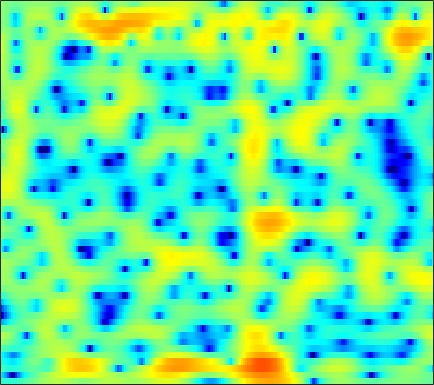

The file beside this chart, header and first rows:
-4.1206, -4.2314, -4.3504, -4.4097, -4.4082, -4.3392, -4.1971, -4.0418, -3.7705, -3.4243, -3.018, -2.6757, -2.1812, -1.6568, -1.2565, -0.72195, -0.19505, 0.18907, 0.67861, 1.1311, 1.5353, 1.8006, 2.0994, 2.3297
-7.359, -8.758, -11.14, -14.56, -18.54, -31.64, -23.5, -17.33, -12.87, -9.973, -7.849, -6.569, -5.143, -3.954, -3.178, -2.258, -1.441, -0.8816, -0.1879, 0.4553, 1.062, 1.498, 2.054, 2.586
-2.909, -3.416, -4.037, -4.554, -4.84, -5.033, -4.973, -4.778, -4.357, -3.827, -3.253, -2.831, -2.333, -1.944, -1.742, -1.625, -1.683, -1.849, -2.222, -2.68, -3.049, -3.085, -2.581, -1.439
-4.836, -5.284, -6.029, -6.843, -7.396, -7.826, -7.675, -7.144, -6.075, -4.825, -3.603, -2.774, -1.83, -1.089, -0.6958, -0.3943, -0.3625, -0.527, -1.004, -1.76, -2.673, -3.273, -3.449, -2.483
-6.443, -7.002, -8.098, -9.587, -10.9, -12.51, -12.96, -12.05, -9.935, -7.764, -5.896, -4.715, -3.391, -2.298, -1.614, -0.8598, -0.2579, 0.1144, 0.5339, 0.8893, 1.211, 1.453, 1.794, 2.173
-2.358, -2.665, -3.102, -3.544, -3.849, -4.179, -4.37, -4.397, -4.288, -4.043, -3.675, -3.332, -2.823, -2.251, -1.797, -1.177, -0.5689, -0.1308, 0.4203, 0.9199, 1.353, 1.641, 1.982, 2.274
1.144, 0.7761, 0.244, -0.3421, -0.82, -1.502, -2.24, -2.831, -3.67, -4.525, -5.235, -5.533, -5.468, -4.826, -4.075, -2.896, -1.706, -0.8826, 0.07756, 0.8631, 1.469, 1.812, 2.129, 2.306
2.849, 2.503, 2.002, 1.438, 0.9431, 0.1484, -0.869, -1.834, -3.496, -5.827, -9.315, -13.38, -17.89, -11.23, -7.397, -3.948, -1.565, -0.2315, 1.109, 2.044, 2.641, 2.881, 2.937, 2.683
-0.7641, -0.8409, -0.8589, -0.8281, -0.8041, -0.8224, -0.9267, -1.058, -1.292, -1.571, -1.827, -1.899, -1.727, -1.23, -0.677, 0.1821, 1.055, 1.655, 2.327, 2.804, 3.07, 3.105, 2.9, 2.373
-11.16, -10.28, -8.696, -7.073, -5.973, -4.709, -3.671, -3.03, -2.333, -1.778, -1.325, -1.002, -0.5761, -0.161, 0.1561, 0.5895, 1.036, 1.368, 1.788, 2.144, 2.405, 2.523, 2.572, 2.482
-25.05, -20.26, -15.26, -11.59, -9.475, -7.243, -5.504, -4.487, -3.461, -2.71, -2.183, -1.911, -1.699, -1.59, -1.519, -1.372, -1.098, -0.7901, -0.2359, 0.432, 1.129, 1.623, 2.209, 2.689
-16.92, -14.52, -11.73, -9.255, -7.631, -5.788, -4.338, -3.482, -2.678, -2.24, -2.161, -2.372, -3.061, -4.216, -5.421, -7.343, -8.703, -8.211, -5.87, -3.278, -1.11, 0.2123, 1.628, 2.701
-10.01, -8.598, -6.824, -5.24, -4.205, -3.022, -2.083, -1.562, -1.071, -0.8715, -1.014, -1.357, -2.14, -3.357, -4.607, -6.572, -7.998, -7.687, -5.575, -3.137, -1.108, 0.1164, 1.393, 2.341
-4.784, -3.994, -3.017, -2.131, -1.552, -0.8895, -0.3602, -0.06928, 0.2014, 0.3269, 0.3224, 0.2595, 0.1096, -0.1333, -0.3189, -0.4908, -0.5022, -0.3961, -0.1154, 0.2797, 0.6847, 0.9295, 1.139, 1.196
-1.125, -0.7143, -0.2541, 0.1004, 0.3095, 0.4862, 0.5792, 0.6119, 0.6008, 0.5829, 0.6113, 0.6735, 0.7803, 0.9277, 1.077, 1.279, 1.464, 1.593, 1.702, 1.703, 1.561, 1.324, 0.7719, -0.1242
0.9287, 1.125, 1.244, 1.159, 0.957, 0.5068, -0.1489, -0.7289, -1.529, -2.161, -2.387, -2.229, -1.629, -0.7632, -0.09833, 0.6986, 1.34, 1.71, 2.059, 2.22, 2.163, 1.965, 1.468, 0.6424
1.323, 1.48, 1.43, 1.063, 0.5516, -0.4892, -2.077, -3.751, -6.984, -12.61, -21.7, -14.45, -8.206, -4.739, -3.039, -1.423, -0.2826, 0.3372, 0.9442, 1.372, 1.649, 1.772, 1.829, 1.777
1.571, 1.666, 1.556, 1.212, 0.7831, -0.003326, -1.062, -2.042, -3.483, -4.784, -5.436, -5.363, -4.626, -3.664, -3.081, -2.504, -2.11, -1.904, -1.669, -1.338, -0.8344, -0.3673, 0.3068, 0.9608
2.135, 2.004, 1.78, 1.519, 1.307, 0.9875, 0.6547, 0.3759, -0.006874, -0.3669, -0.715, -0.9396, -1.227, -1.684, -2.15, -3.048, -4.452, -5.853, -7.997, -9.069, -7.333, -5.238, -2.709, -0.7643
0.7351, 0.115, -0.421, -0.5717, -0.4341, -0.1011, 0.294, 0.5623, 0.818, 0.9301, 0.897, 0.7871, 0.4495, -0.1125, -0.685, -1.78, -3.384, -4.93, -7.324, -8.662, -6.89, -4.704, -2.126, -0.1761
-4.977, -8.309, -12.56, -10.15, -7.153, -4.233, -2.348, -1.375, -0.4731, 0.08426, 0.4106, 0.5098, 0.506, 0.4263, 0.2789, 0.02041, -0.2371, -0.4194, -0.5221, -0.3789, 0.03963, 0.4982, 1.196, 1.849
-3.624, -5.32, -6.787, -6.562, -5.606, -4.214, -3.061, -2.442, -1.895, -1.599, -1.462, -1.421, -1.336, -1.179, -1.018, -0.6794, -0.2352, 0.1123, 0.5999, 1.099, 1.581, 1.916, 2.305, 2.592
0.1623, -0.45, -1.089, -1.501, -1.688, -1.863, -2.053, -2.251, -2.695, -3.379, -4.321, -5.081, -5.871, -5.939, -5.27, -3.799, -2.243, -1.151, 0.09137, 1.072, 1.821, 2.242, 2.63, 2.843
1.447, 0.9847, 0.3834, -0.1347, -0.4814, -0.8865, -1.351, -1.796, -2.641, -3.969, -6.081, -8.608, -14.86, -21.8, -12.71, -6.694, -3.218, -1.413, 0.3327, 1.544, 2.34, 2.717, 2.966, 2.964
0.4096, -0.3801, -1.416, -2.161, -2.373, -2.226, -1.853, -1.607, -1.454, -1.566, -1.927, -2.287, -2.58, -2.449, -1.884, -0.7799, 0.4382, 1.281, 2.18, 2.813, 3.16, 3.221, 3.045, 2.563
-1.98, -4.046, -8.353, -15.81, -14.56, -7.876, -4.129, -2.353, -0.7762, 0.2232, 0.8518, 1.194, 1.539, 1.844, 2.112, 2.453, 2.78, 2.994, 3.189, 3.239, 3.104, 2.86, 2.307, 1.439
-0.6397, -1.606, -3.042, -4.01, -3.945, -2.873, -1.479, -0.5199, 0.5048, 1.225, 1.691, 1.917, 2.079, 2.179, 2.181, 2.166, 2.122, 2.047, 1.913, 1.692, 1.36, 1.031, 0.4634, -0.2682
2.157, 2.042, 1.871, 1.756, 1.731, 1.772, 1.881, 1.947, 1.963, 1.858, 1.621, 1.351, 0.9288, 0.4551, 0.09951, -0.3152, -0.6629, -0.8809, -1.156, -1.438, -1.76, -2.041, -2.455, -2.88
4.048, 4.201, 4.305, 4.29, 4.211, 3.994, 3.664, 3.314, 2.681, 1.834, 0.7461, -0.2342, -1.715, -3.347, -4.415, -5.5, -5.94, -5.945, -5.88, -5.907, -6.169, -6.506, -7.064, -7.534
4.75, 5.036, 5.25, 5.282, 5.186, 4.894, 4.374, 3.82, 2.833, 1.497, -0.2771, -1.967, -4.971, -9.248, -14.31, -25.02, -16.45, -12.92, -10.71, -10.05, -10.51, -11.55, -13.93, -17.72
4.296, 4.664, 4.984, 5.115, 5.079, 4.849, 4.38, 3.868, 2.945, 1.723, 0.1822, -1.218, -3.364, -5.796, -7.491, -9.178, -9.666, -9.584, -9.413, -9.628, -10.37, -11.32, -13.05, -14.96
3.135, 3.583, 4.05, 4.347, 4.446, 4.395, 4.147, 3.818, 3.186, 2.347, 1.304, 0.4158, -0.857, -2.145, -3.088, -4.196, -5.149, -5.739, -6.452, -7.113, -7.76, -8.235, -8.845, -9.296
1.503, 2.127, 2.878, 3.474, 3.808, 4.052, 4.082, 3.948, 3.578, 2.996, 2.214, 1.53, 0.4904, -0.5994, -1.484, -2.57, -3.649, -4.364, -5.239, -5.932, -6.469, -6.776, -7.077, -7.257
-1.198, 0.04006, 1.539, 2.743, 3.429, 4.085, 4.405, 4.448, 4.245, 3.762, 3.026, 2.303, 1.145, -0.2346, -1.335, -2.91, -4.445, -5.508, -6.654, -7.413, -7.759, -7.764, -7.518, -7.105
-4.842, -2.062, 0.5469, 2.379, 3.377, 4.303, 4.822, 4.975, 4.86, 4.388, 3.559, 2.689, 1.186, -0.7467, -2.486, -5.312, -8.504, -11.05, -13.68, -14.68, -14.15, -13.18, -11.41, -9.424
-2.033, -0.6614, 0.9675, 2.349, 3.202, 4.027, 4.562, 4.744, 4.698, 4.291, 3.477, 2.6, 0.9918, -1.161, -3.271, -6.876, -11.87, -17.2, -25.96, -25.52, -26.94, -30.29, -20.03, -13.22
-0.6994, -0.286, 0.4856, 1.382, 2.041, 2.878, 3.517, 3.829, 3.991, 3.835, 3.341, 2.722, 1.588, 0.04, -1.33, -3.529, -5.928, -7.786, -9.998, -11.68, -12.58, -12.38, -10.8, -8.352
-4.347, -4.527, -3.75, -2.248, -0.9988, 0.5303, 1.738, 2.417, 2.998, 3.235, 3.16, 2.902, 2.322, 1.531, 0.7827, -0.2496, -1.372, -2.159, -3.065, -3.709, -4.013, -3.978, -3.613, -2.971
-14.41, -31.48, -13.4, -6.915, -4.031, -1.417, 0.3698, 1.327, 2.197, 2.677, 2.821, 2.764, 2.477, 2.029, 1.616, 1.023, 0.4257, 0.01745, -0.4519, -0.8007, -1.002, -1.067, -1.032, -0.9135
-4.929, -5.111, -4.373, -2.916, -1.694, -0.1393, 1.098, 1.807, 2.452, 2.777, 2.784, 2.636, 2.242, 1.688, 1.252, 0.627, 0.1326, -0.1589, -0.434, -0.5908, -0.6785, -0.7309, -0.8184, -0.9348
-2.077, -1.574, -0.624, 0.4772, 1.309, 2.273, 3.06, 3.472, 3.747, 3.699, 3.317, 2.789, 1.806, 0.5242, -0.5195, -1.873, -2.744, -2.928, -2.651, -2.16, -1.755, -1.578, -1.59, -1.877
-4.889, -2.484, -0.01327, 1.84, 2.91, 3.972, 4.681, 4.975, 5.054, 4.735, 3.998, 3.11, 1.387, -1.139, -3.905, -9.598, -18.94, -13.22, -7.46, -4.66, -3.251, -2.772, -2.683, -3.16
-4.063, -2.017, 0.2044, 1.922, 2.889, 3.883, 4.49, 4.727, 4.76, 4.453, 3.777, 3.033, 1.668, -0.14, -1.694, -3.852, -5.313, -5.501, -4.905, -4.263, -3.964, -4.043, -4.507, -5.339
-0.6858, 0.072, 1.081, 1.986, 2.576, 3.176, 3.575, 3.742, 3.774, 3.608, 3.228, 2.812, 2.11, 1.271, 0.557, -0.3419, -1.21, -1.804, -2.528, -3.323, -4.3, -5.201, -6.693, -8.445
0.458, 0.9681, 1.566, 2.029, 2.313, 2.573, 2.758, 2.841, 2.884, 2.852, 2.752, 2.612, 2.342, 1.977, 1.627, 1.063, 0.3988, -0.1946, -1.159, -2.333, -3.837, -5.252, -7.688, -11.11
1.205, 1.488, 1.669, 1.677, 1.575, 1.411, 1.246, 1.18, 1.23, 1.412, 1.685, 1.899, 2.121, 2.218, 2.22, 2.029, 1.661, 1.259, 0.5127, -0.4739, -1.726, -2.859, -4.644, -6.684
2.079, 1.945, 1.463, 0.6658, -0.145, -1.421, -2.737, -3.402, -3.376, -2.341, -0.9558, 0.04999, 1.165, 1.974, 2.38, 2.695, 2.724, 2.584, 2.208, 1.601, 0.8042, 0.1017, -0.926, -1.998
2.764, 2.241, 1.216, -0.306, -1.841, -4.832, -9.78, -17.68, -17.53, -8.21, -3.952, -1.89, 0.08083, 1.456, 2.159, 2.815, 3.148, 3.208, 3.079, 2.728, 2.176, 1.649, 0.8381, -0.07043
3.099, 2.438, 1.356, 0.0112, -1.127, -2.783, -4.306, -5.055, -5.075, -4.019, -2.503, -1.359, 0.02412, 1.152, 1.799, 2.449, 2.849, 2.972, 2.926, 2.663, 2.178, 1.664, 0.7953, -0.286
3.479, 2.738, 1.585, 0.3166, -0.6288, -1.805, -2.678, -2.994, -2.975, -2.425, -1.546, -0.799, 0.2094, 1.098, 1.667, 2.205, 2.549, 2.684, 2.663, 2.427, 1.971, 1.474, 0.5595, -0.6692
4.04, 3.14, 1.663, -0.1262, -1.688, -3.992, -6.084, -6.818, -5.993, -4.171, -2.29, -1.09, 0.2023, 1.18, 1.738, 2.249, 2.53, 2.634, 2.649, 2.502, 2.194, 1.848, 1.167, 0.1876
4.165, 3.277, 1.803, -0.1576, -2.171, -5.797, -11.6, -15.61, -10.2, -5.437, -2.551, -1.041, 0.2882, 1.079, 1.395, 1.573, 1.531, 1.42, 1.346, 1.409, 1.552, 1.631, 1.62, 1.361
2.821, 2.462, 1.738, 0.7131, -0.2171, -1.446, -2.391, -2.713, -2.42, -1.618, -0.695, -0.08432, 0.4335, 0.4987, 0.1713, -0.7976, -2.339, -3.71, -4.878, -3.983, -2.014, -0.679, 0.6308, 1.412
0.4819, 0.8571, 0.7775, 0.2392, -0.2872, -1.088, -1.645, -1.793, -1.499, -0.8723, -0.143, 0.2667, 0.5839, 0.432, -0.07287, -1.528, -4.18, -7.253, -11.97, -8.321, -3.844, -1.633, 0.241, 1.319
0.1026, 0.295, -0.104, -1.217, -2.536, -5.032, -7.819, -8.395, -6.221, -3.347, -1.162, 0.006453, 1.021, 1.5, 1.558, 1.33, 0.8245, 0.4392, 0.1471, 0.325, 0.8341, 1.225, 1.609, 1.658
1.103, 0.7767, -0.01995, -1.376, -2.859, -5.586, -8.805, -9.613, -6.83, -3.663, -1.293, 0.0208, 1.26, 2.065, 2.437, 2.73, 2.853, 2.862, 2.841, 2.753, 2.597, 2.382, 1.884, 1.03
1.03, 0.7093, 0.1436, -0.5617, -1.154, -1.859, -2.321, -2.362, -2.035, -1.341, -0.5193, 0.07441, 0.7591, 1.308, 1.614, 1.886, 2.051, 2.107, 2.102, 1.998, 1.77, 1.508, 0.967, 0.1825
0.8028, 0.54, 0.1452, -0.247, -0.5158, -0.7861, -0.9228, -0.9266, -0.8115, -0.5824, -0.3072, -0.09403, 0.1691, 0.3785, 0.5036, 0.6215, 0.6913, 0.7341, 0.757, 0.7654, 0.7241, 0.6498, 0.4782, 0.2046
